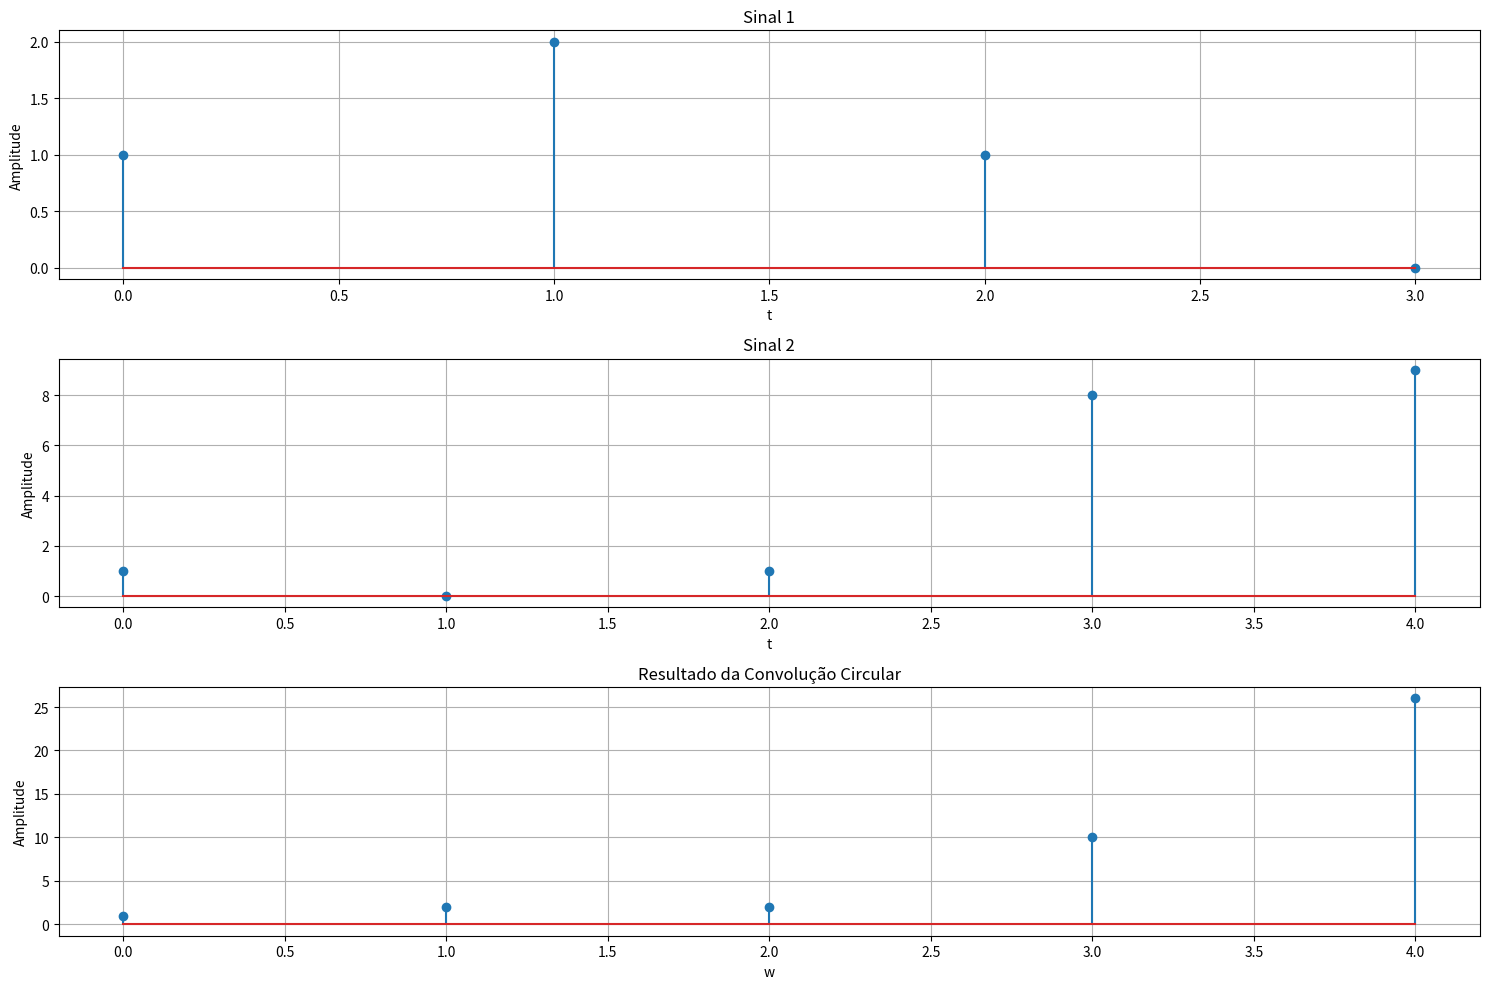
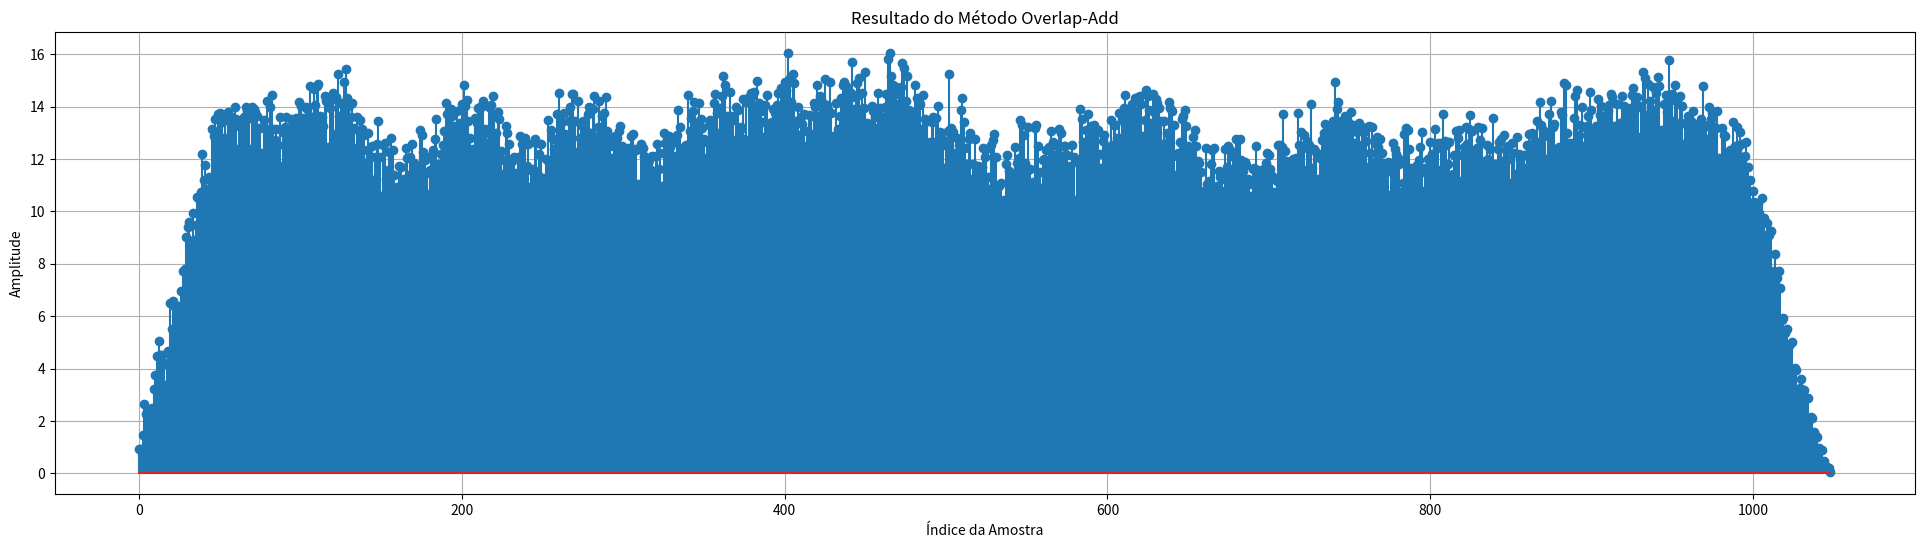
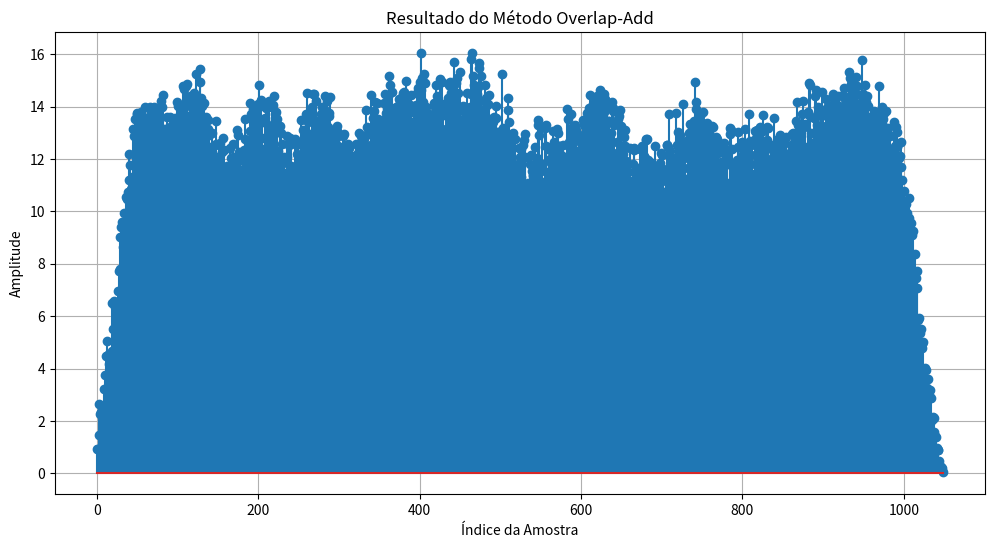

Source code (Python) for these figures, in order:
# -*- coding: utf-8 -*-
"""FFT_DECIMACAO_NO_TEMPO.ipynb

Automatically generated by Colab.

Original file is located at
    https://colab.research.google.com/<link-removed>
"""

# [redacted]
#DICSCIPLINA: PROCESSAMENTO DIGITAL DE SINAIS (UFCG)
#OBJETIVO DO CÓDIGO:IMPLEMENTAÇÃO DA TRANSFORMADA RÁPIDA DE FOURIER (FFT) - FFT por Decimação no tempo por metodo iterativo

def fft_iterativo(x):
    N = len(x)

    if not ((N > 0) and (N & (N - 1) == 0)):
        raise ValueError("O tamanho do sinal de entrada deve ser uma potência de 2.")

    #Reordenação por Bit-Reverso Direta (substitui a matriz P)
    #Copia os dados para um novo array para realizar os cálculos
    X = np.asarray(x, dtype=complex)

    #Calcula os índices de bit reverso
    num_bits = int(np.log2(N))
    revertendo_indices = np.zeros(N, dtype=int)
    for i in range(N):
        indice = format(i, f'0{num_bits}b')
        revertendo_indices[i] = int(indice[::-1], 2)

    #Reordenação da matriz de entrada
    X = X[revertendo_indices]

    #Loop através dos estágios (m = 1, 2, ..., log2(N))
    for m in range(1, num_bits + 1):
        # L é o tamanho da DFT que está sendo construída neste estágio
        L = 2**m
        L_half = L // 2

        # Calcula os "twiddle factors" para este estágio
        twiddle_factors = np.exp(-2j * np.pi * np.arange(L_half) / L)

        # Loop através dos blocos de borboleta dentro do estágio
        for k in range(0, N, L):
            # Loop através das operações de borboleta dentro de cada bloco
            for j in range(L_half):
                # Índices dos dois elementos da borboleta
                idx1 = k + j
                idx2 = k + j + L_half

                # Aplica a operação de borboleta
                t = twiddle_factors[j] * X[idx2]
                X[idx2] = X[idx1] - t
                X[idx1] = X[idx1] + t

    return X

import numpy as np
import matplotlib.pyplot as plt

def convolucao_circular_fft(x, h):
    N = max(len(x), len(h))

    #Find the next power of 2 greater than or equal to N
    N_fft = 2**int(np.ceil(np.log2(N)))

    #preenchendo os sinais de entrada com zeros para ambos ter o mesmo tamanho
    sinal_x = np.pad(x, (0, N_fft - len(x)), 'constant')
    sinal_h = np.pad(h, (0, N_fft - len(h)), 'constant')

    #calculo da FFT de cada sinal
    X = fft_iterativo(sinal_x)
    H = fft_iterativo(sinal_h)

    #multiplicação no domínio da frequência
    Y = X * H

    #ajuste do fator de escala
    y = np.conj(fft_iterativo(np.conj(Y))) / N_fft

    return np.real(y)[:N]

#testando a implementação do algoritmo da convolução circular
sinal1 = np.array([1, 2, 1, 0])
sinal2 = np.array([1, 0, 1, 8,9])

resultado_convolucao = convolucao_circular_fft(sinal1, sinal2)

#plotando os sinais e o resultado da convolução
plt.figure(figsize=(15, 10))

plt.subplot(3, 1, 1)
plt.stem(sinal1)
plt.title('Sinal 1')
plt.xlabel('t')
plt.ylabel('Amplitude')
plt.grid(True)

plt.subplot(3, 1, 2)
plt.stem(sinal2)
plt.title('Sinal 2')
plt.xlabel('t')
plt.ylabel('Amplitude')
plt.grid(True)

plt.subplot(3, 1, 3)
plt.stem(resultado_convolucao)
plt.title('Resultado da Convolução Circular')
plt.xlabel('w')
plt.ylabel('Amplitude')
plt.grid(True)

plt.tight_layout()
plt.show()

def overlap_add(sinal_entrada, resposta_impulso, tamanho_bloco):

    tamanho_resposta_impulso = len(resposta_impulso)
    #determina o tamanho da FFT (próxima potência de 2 maior ou igual a tamanho_bloco + tamanho_resposta_impulso - 1)
    tamanho_fft = 2**int(np.ceil(np.log2(tamanho_bloco + tamanho_resposta_impulso - 1)))

    #preenche a resposta ao impulso com zeros para o tamanho da FFT
    resposta_impulso_preenchida = np.pad(resposta_impulso, (0, tamanho_fft - tamanho_resposta_impulso), 'constant')

    #calcula a FFT da resposta ao impulso preenchida
    fft_resposta_impulso = fft_iterativo(resposta_impulso_preenchida)

    #inicializa o sinal de saída
    sinal_saida = np.zeros(len(sinal_entrada) + tamanho_resposta_impulso - 1)

    numero_blocos = int(np.ceil(len(sinal_entrada) / tamanho_bloco))
    for i in range(numero_blocos):
        #extraindo o bloco atual do sinal de entrada
        indice_inicio = i * tamanho_bloco
        indice_fim = min((i + 1) * tamanho_bloco, len(sinal_entrada))
        bloco_entrada = sinal_entrada[indice_inicio:indice_fim]

        #preenche o bloco de entrada com zeros para o tamanho da FFT
        bloco_entrada_preenchido = np.pad(bloco_entrada, (0, tamanho_fft - len(bloco_entrada)), 'constant')

        #calculando a FFT do bloco de entrada preenchido
        fft_bloco_entrada = fft_iterativo(bloco_entrada_preenchido)

        #Multiplica no domínio da frequência (convolução circular)
        fft_bloco_saida = fft_bloco_entrada * fft_resposta_impulso

        #calcular a transf. inversa do resultado
        bloco_saida_circular = np.conj(fft_iterativo(np.conj(fft_bloco_saida))) / tamanho_fft
        bloco_saida_circular = np.real(bloco_saida_circular)

        inicio_sobreposicao = i * tamanho_bloco
        fim_sobreposicao = min(inicio_sobreposicao + tamanho_fft, len(sinal_saida))


        bloco_saida_para_adicionar = bloco_saida_circular[:fim_sobreposicao - inicio_sobreposicao]

        sinal_saida[inicio_sobreposicao:fim_sobreposicao] += bloco_saida_para_adicionar

    return sinal_saida[:len(sinal_entrada) + tamanho_resposta_impulso - 1]

#testando o código do overlap:
sinal_longo = np.random.rand(1000) # Sinal de entrada longo
resposta_impulso = np.random.rand(50) # Resposta ao impulso
tamanho_bloco = 256 # Tamanho do bloco

resultado_overlap_add = overlap_add(sinal_longo, resposta_impulso, tamanho_bloco)

plt.figure(figsize=(24, 6))
plt.stem(resultado_overlap_add)
plt.title('Resultado do Método Overlap-Add')
plt.xlabel('Índice da Amostra')
plt.ylabel('Amplitude')
plt.grid(True)
plt.show()

plt.figure(figsize=(12, 6))
plt.stem(resultado_overlap_add)
plt.title('Resultado do Método Overlap-Add')
plt.xlabel('Índice da Amostra')
plt.ylabel('Amplitude')
plt.grid(True)
plt.show()